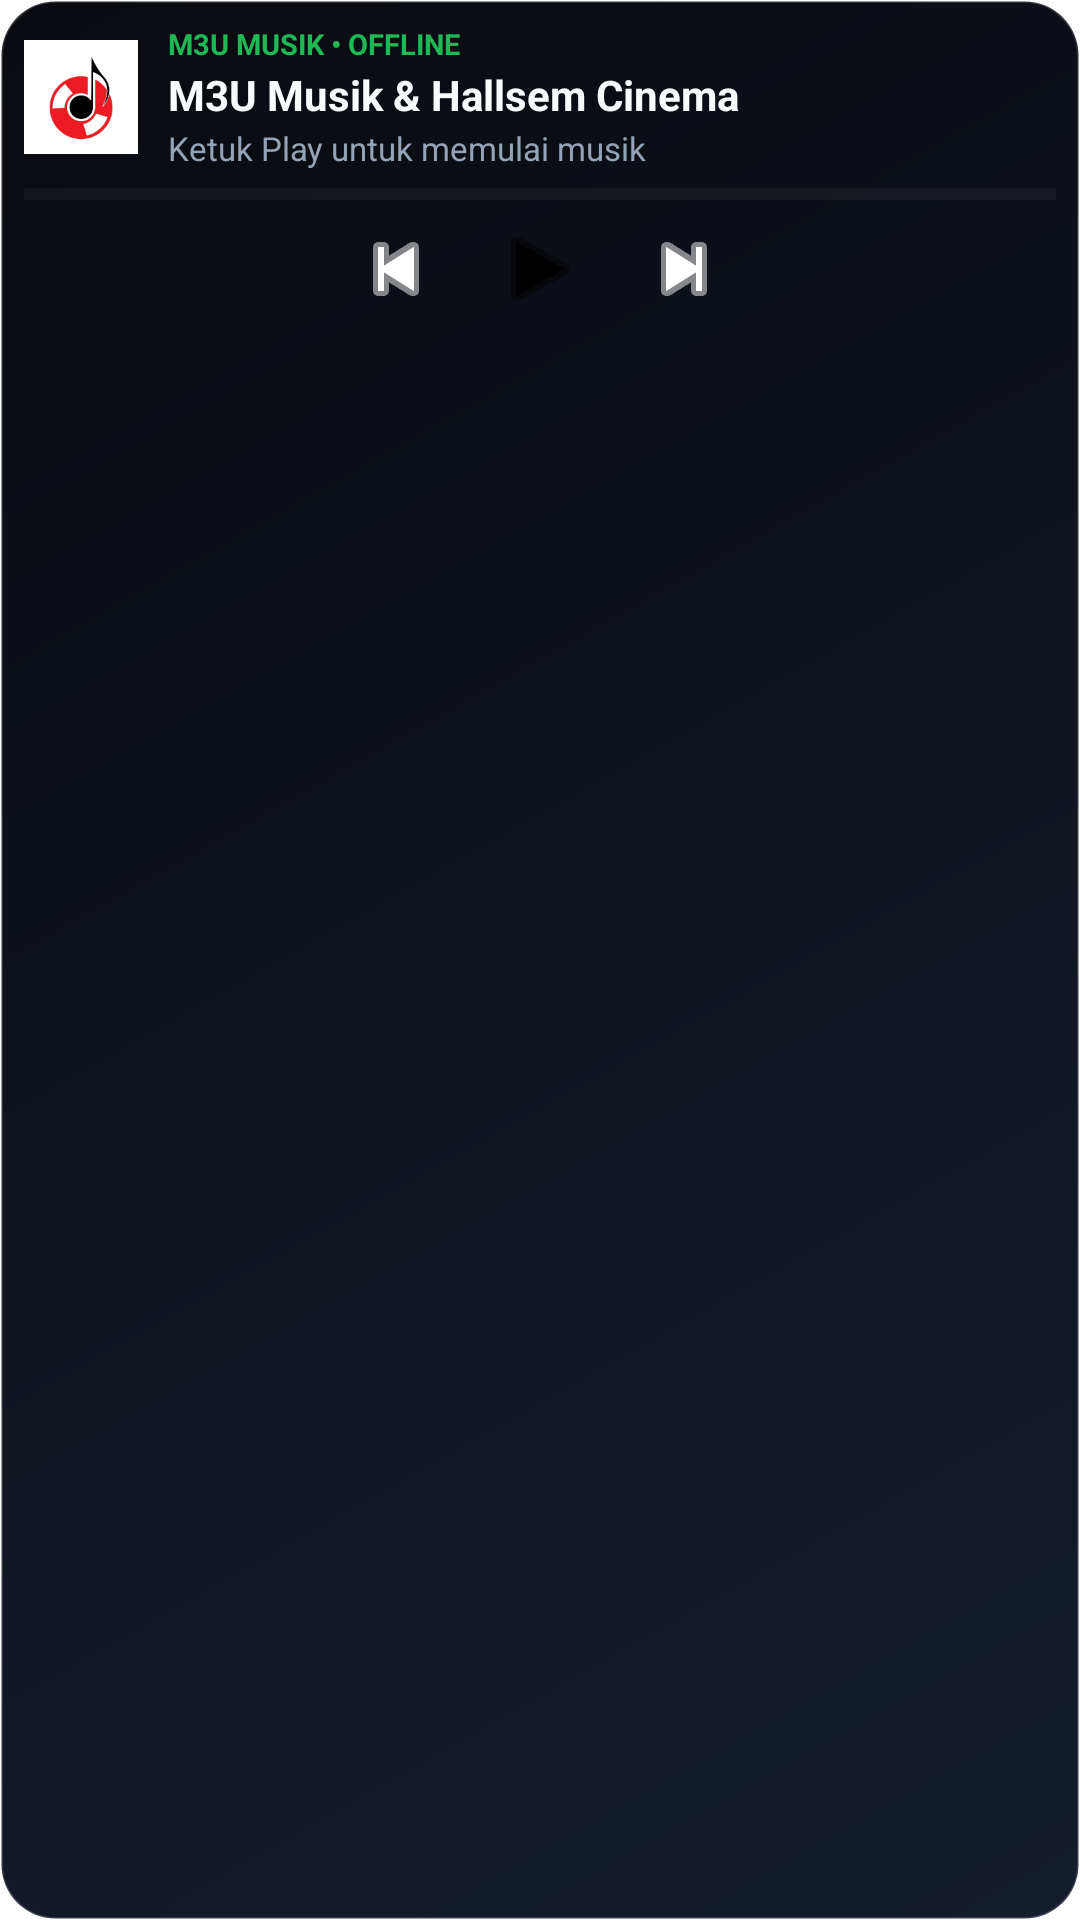

Write the Android layout XML for this screen, with the resource values it uses.
<!-- AndroidManifest.xml: fallback theme Theme.MaterialComponents.DayNight.NoActionBar -->
<!-- res/layout/widget_musik_full.xml -->
<?xml version="1.0" encoding="utf-8"?>
<LinearLayout xmlns:android="http://schemas.android.com/apk/res/android"
    android:id="@+id/widget_root"
    android:layout_width="match_parent"
    android:layout_height="match_parent"
    android:background="@drawable/widget_bg_dark"
    android:orientation="vertical"
    android:padding="8dp">

    <LinearLayout
        android:layout_width="match_parent"
        android:layout_height="wrap_content"
        android:gravity="center_vertical"
        android:orientation="horizontal">

        <ImageView
            android:id="@+id/widget_logo"
            android:layout_width="38dp"
            android:layout_height="38dp"
            android:background="#FFFFFFFF"
            android:contentDescription="Logo"
            android:padding="3dp"
            android:scaleType="fitCenter"
            android:src="@mipmap/ic_launcher" />

        <LinearLayout
            android:layout_width="0dp"
            android:layout_height="wrap_content"
            android:layout_marginStart="10dp"
            android:layout_weight="1"
            android:orientation="vertical">

            <TextView
                android:id="@+id/widget_badge"
                android:layout_width="wrap_content"
                android:layout_height="wrap_content"
                android:text="M3U MUSIK • OFFLINE"
                android:textColor="#FF1DB954"
                android:textSize="9.5sp"
                android:textStyle="bold" />

            <TextView
                android:id="@+id/widget_title"
                android:layout_width="match_parent"
                android:layout_height="wrap_content"
                android:layout_marginTop="1dp"
                android:ellipsize="end"
                android:maxLines="1"
                android:text="M3U Musik &amp; Hallsem Cinema"
                android:textColor="#FFF8FAFC"
                android:textSize="14sp"
                android:textStyle="bold" />

            <TextView
                android:id="@+id/widget_subtitle"
                android:layout_width="match_parent"
                android:layout_height="wrap_content"
                android:layout_marginTop="1dp"
                android:ellipsize="end"
                android:maxLines="1"
                android:text="Ketuk Play untuk memulai musik"
                android:textColor="#FF94A3B8"
                android:textSize="11sp" />
        </LinearLayout>
    </LinearLayout>

    <ProgressBar
        android:id="@+id/widget_progress"
        style="?android:attr/progressBarStyleHorizontal"
        android:layout_width="match_parent"
        android:layout_height="4dp"
        android:layout_marginTop="6dp"
        android:max="100"
        android:progress="0"
        android:progressBackgroundTint="#26FFFFFF"
        android:progressTint="#FF1DB954" />

    <LinearLayout
        android:layout_width="match_parent"
        android:layout_height="wrap_content"
        android:layout_marginTop="6dp"
        android:gravity="center"
        android:orientation="horizontal">

        <ImageButton
            android:id="@+id/btn_prev"
            android:layout_width="30dp"
            android:layout_height="30dp"
            android:background="@drawable/widget_btn_subtle"
            android:contentDescription="Previous"
            android:src="@android:drawable/ic_media_previous"
            android:tint="#FFFFFFFF" />

        <ImageButton
            android:id="@+id/btn_play_pause"
            android:layout_width="34dp"
            android:layout_height="34dp"
            android:layout_marginStart="16dp"
            android:layout_marginEnd="16dp"
            android:background="@drawable/widget_btn_green"
            android:contentDescription="Play/Pause"
            android:src="@android:drawable/ic_media_play"
            android:tint="#FF000000" />

        <ImageButton
            android:id="@+id/btn_next"
            android:layout_width="30dp"
            android:layout_height="30dp"
            android:background="@drawable/widget_btn_subtle"
            android:contentDescription="Next"
            android:src="@android:drawable/ic_media_next"
            android:tint="#FFFFFFFF" />
    </LinearLayout>
</LinearLayout>
<!-- resources referenced by this layout -->
<resources>
  <!-- drawable widget_bg_dark (drawable) -->
  <?xml version="1.0" encoding="utf-8"?>
  <shape xmlns:android="http://schemas.android.com/apk/res/android"
      android:shape="rectangle">
      <gradient
          android:angle="135"
          android:startColor="#FF151C2C"
          android:endColor="#FF090B10" />
      <corners android:radius="18dp" />
      <stroke
          android:width="1dp"
          android:color="#26FFFFFF" />
  </shape>
  <!-- mipmap ic_launcher: png bitmap (mipmap-hdpi, 4659 bytes) -->
</resources>
